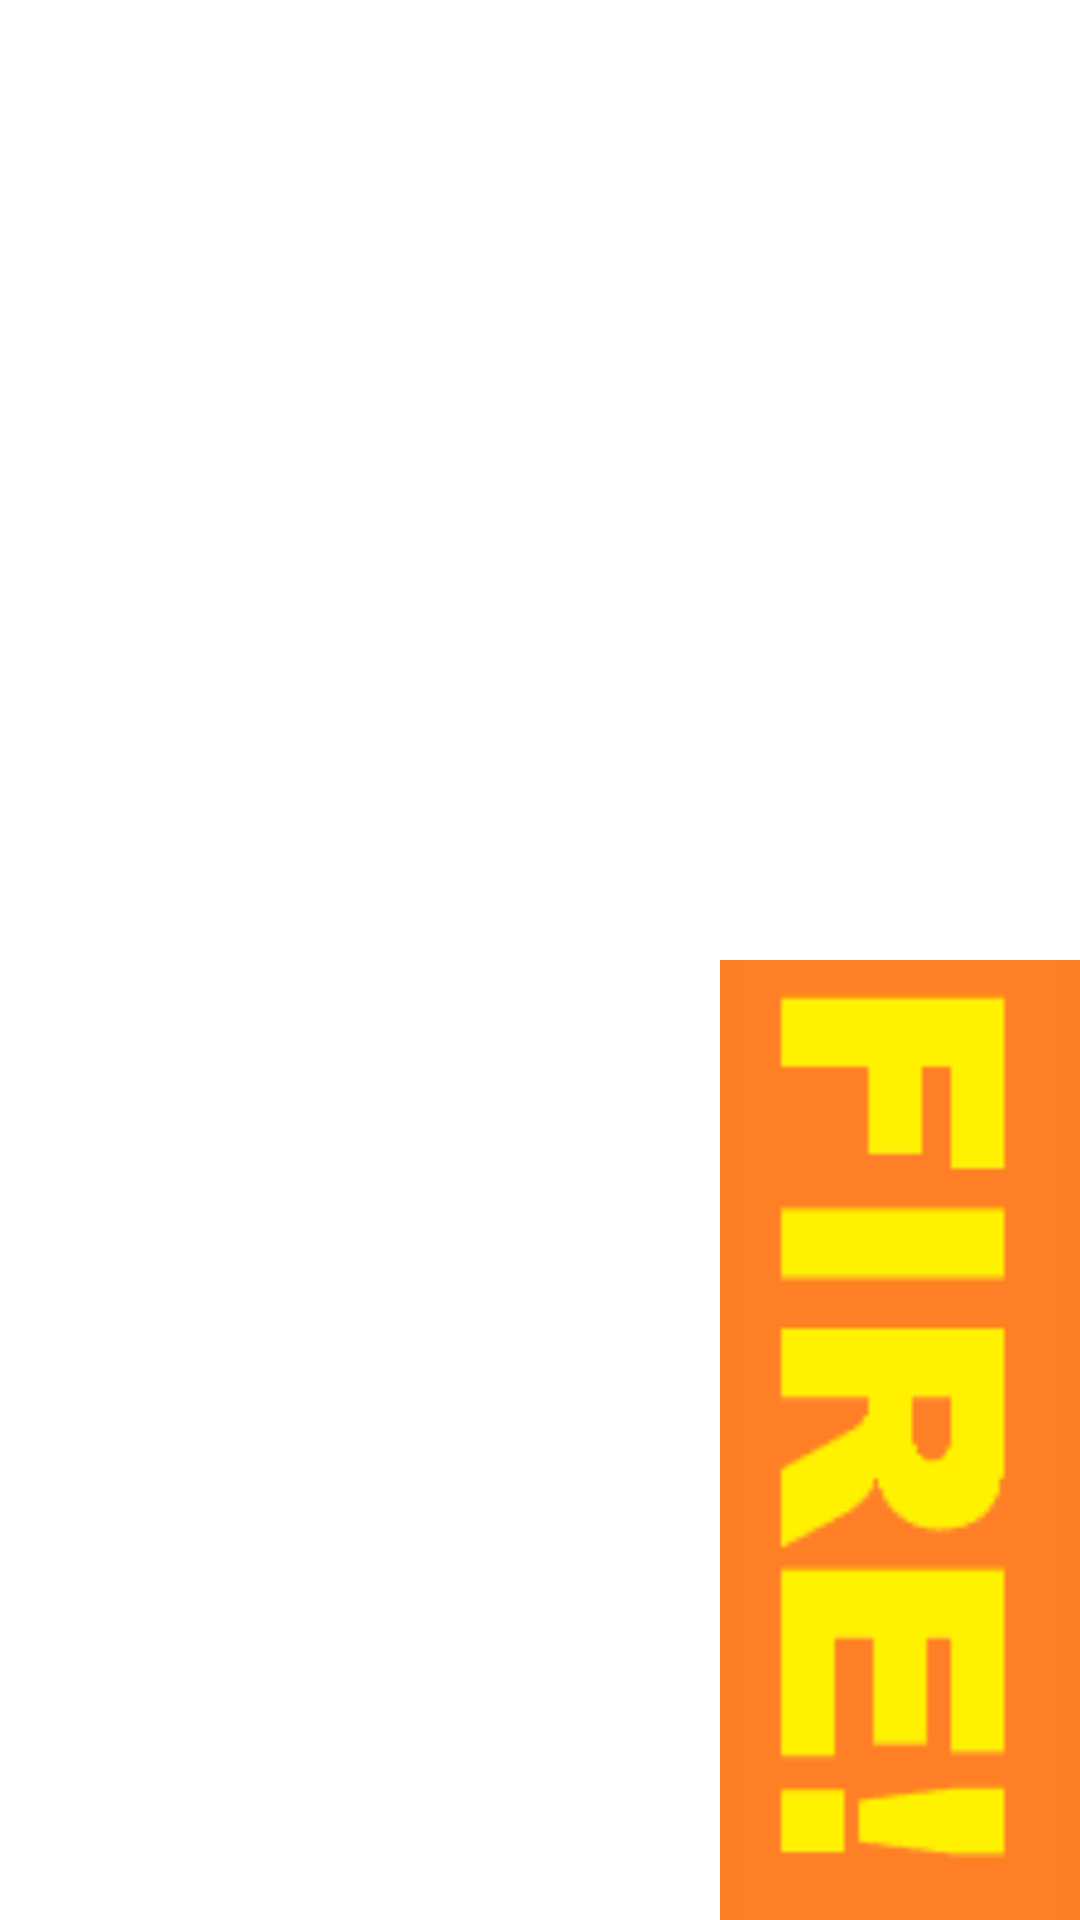

This screen was rendered from an Android layout file. Write that file and the resources it references.
<!-- AndroidManifest.xml: activity theme FullscreenTheme -->
<!-- res/layout/activity_main.xml -->
<LinearLayout xmlns:android="http://schemas.android.com/apk/res/android"
    xmlns:tools="http://schemas.android.com/tools"
    android:layout_width="match_parent"
    android:layout_height="match_parent"
    tools:context=".MainActivity"
    android:orientation="vertical">

    <FrameLayout
        android:layout_width="match_parent"
        android:layout_height="match_parent"
        android:layout_alignParentTop="true"
        android:layout_alignParentStart="true"
        android:layout_weight="1"
        android:id="@+id/leftSide"></FrameLayout>

    <LinearLayout
        android:orientation="horizontal"
        android:layout_width="match_parent"
        android:layout_height="match_parent"
        android:layout_weight="1">

        <FrameLayout
            android:layout_width="match_parent"
            android:layout_height="match_parent"
            android:layout_weight="2"
            android:id="@+id/rideSide"></FrameLayout>

        <FrameLayout
            android:layout_width="match_parent"
            android:layout_height="match_parent"
            android:layout_weight="4"
            android:id="@+id/fireSide">

            <ImageButton
                android:layout_width="fill_parent"
                android:layout_height="fill_parent"
                android:id="@+id/fireBtn"
                android:layout_gravity="left|top"
                android:src="@drawable/fire"
                android:background="#fd7e27" />
        </FrameLayout>

    </LinearLayout>
</LinearLayout>
<!-- resources referenced by this layout -->
<resources>
  <!-- drawable fire: bmp bitmap (drawable, 40446 bytes) -->
</resources>
